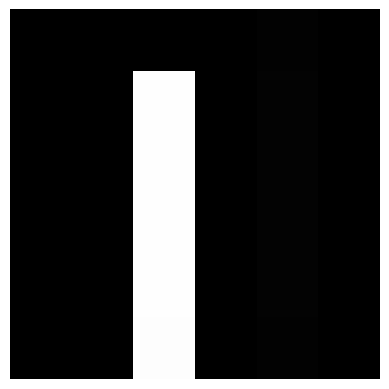

Write Python code to recreate this figure.
# Imagine processing
# [redacted]

import numpy as np
import matplotlib.pyplot as plt
from scipy import ndimage


# creat a 6 by 6 images
# while - (255, 255, 255)
# black - (1, 1, 1)
# create a pure while picture
img = np.ones((6, 6, 3), dtype=int)*255
plt.imshow(img)  # it is just a white canvars
plt.axis('off')

# add vertical edges
img[:, 3:4, :] = np.ones((6, 1, 3), dtype=int)

# check the image
plt.imshow(img)


img[:, :, 0]

# array([[  1, 255,   1, 255,   1, 255],
#        [  1, 255,   1, 255,   1, 255],
#        [  1, 255,   1, 255,   1, 255],
#        [  1, 255,   1, 255,   1, 255],
#        [  1, 255,   1, 255,   1, 255],
#        [  1, 255,   1, 255,   1, 255]])


def matrixConv(kenl, dtm):
    # Assume size of kenel is less than datamatrix
    # 假设参数核矩阵小于数据矩阵
    m = np.shape(kenl)[0]
    n = np.shape(kenl)[1]
    k = np.shape(dtm)[0]
    h = np.shape(dtm)[1]
    resltmtx = np.zeros([k-m+1, h-n+1])
    for i in range(resltmtx.shape[0]):
        for j in range(resltmtx.shape[1]):
            temp = 0
            for u in range(m):
                for p in range(n):
                    temp += kenl[u, p] * dtm[u+i, p+j]
                    resltmtx[i, j] = temp
    return(resltmtx)


Kx = np.array([[1, 0, -1], [1, 0, -1], [1, 0, 1]], dtype=int)
Ky = np.array([[1, 1, 1], [0, 0, 0], [-1, -1, -1]], dtype=int)


img2 = np.ones((4, 4, 3), dtype=int)
for i in range(3):
    img2[:, :, i] = matrixConv(Kx, img[:, :, i]) % 255
    img2[:, :, i].astype(int)

plt.imshow(img2)

# now, we add the horizontal edge
img3 = np.ones((6, 6, 3), dtype=int)*255
plt.imshow(img3)  # it is just a white canvars
img3[3:4, :, :] = np.ones((1, 6, 3), dtype=int)
plt.imshow(img3)

img4 = np.ones((4, 4, 3), dtype=int)
for i in range(3):
    img4[:, :, i] = matrixConv(Ky, img3[:, :, i]) % 255
    img4[:, :, i].astype(int)

plt.imshow(img4)


# Padding
img5 = np.zeros((8, 8, 3), dtype=int)  # 8 by 8 matrix
img5[1:-1, 1:-1, :] = img
plt.imshow(img5)

# convolution after padding
img6 = np.ones((6, 6, 3), dtype=int)
for i in range(3):
    img6[:, :, i] = matrixConv(Kx, img5[:, :, i]) % 255
    img6[:, :, i].astype(int)

plt.imshow(img6)































#
